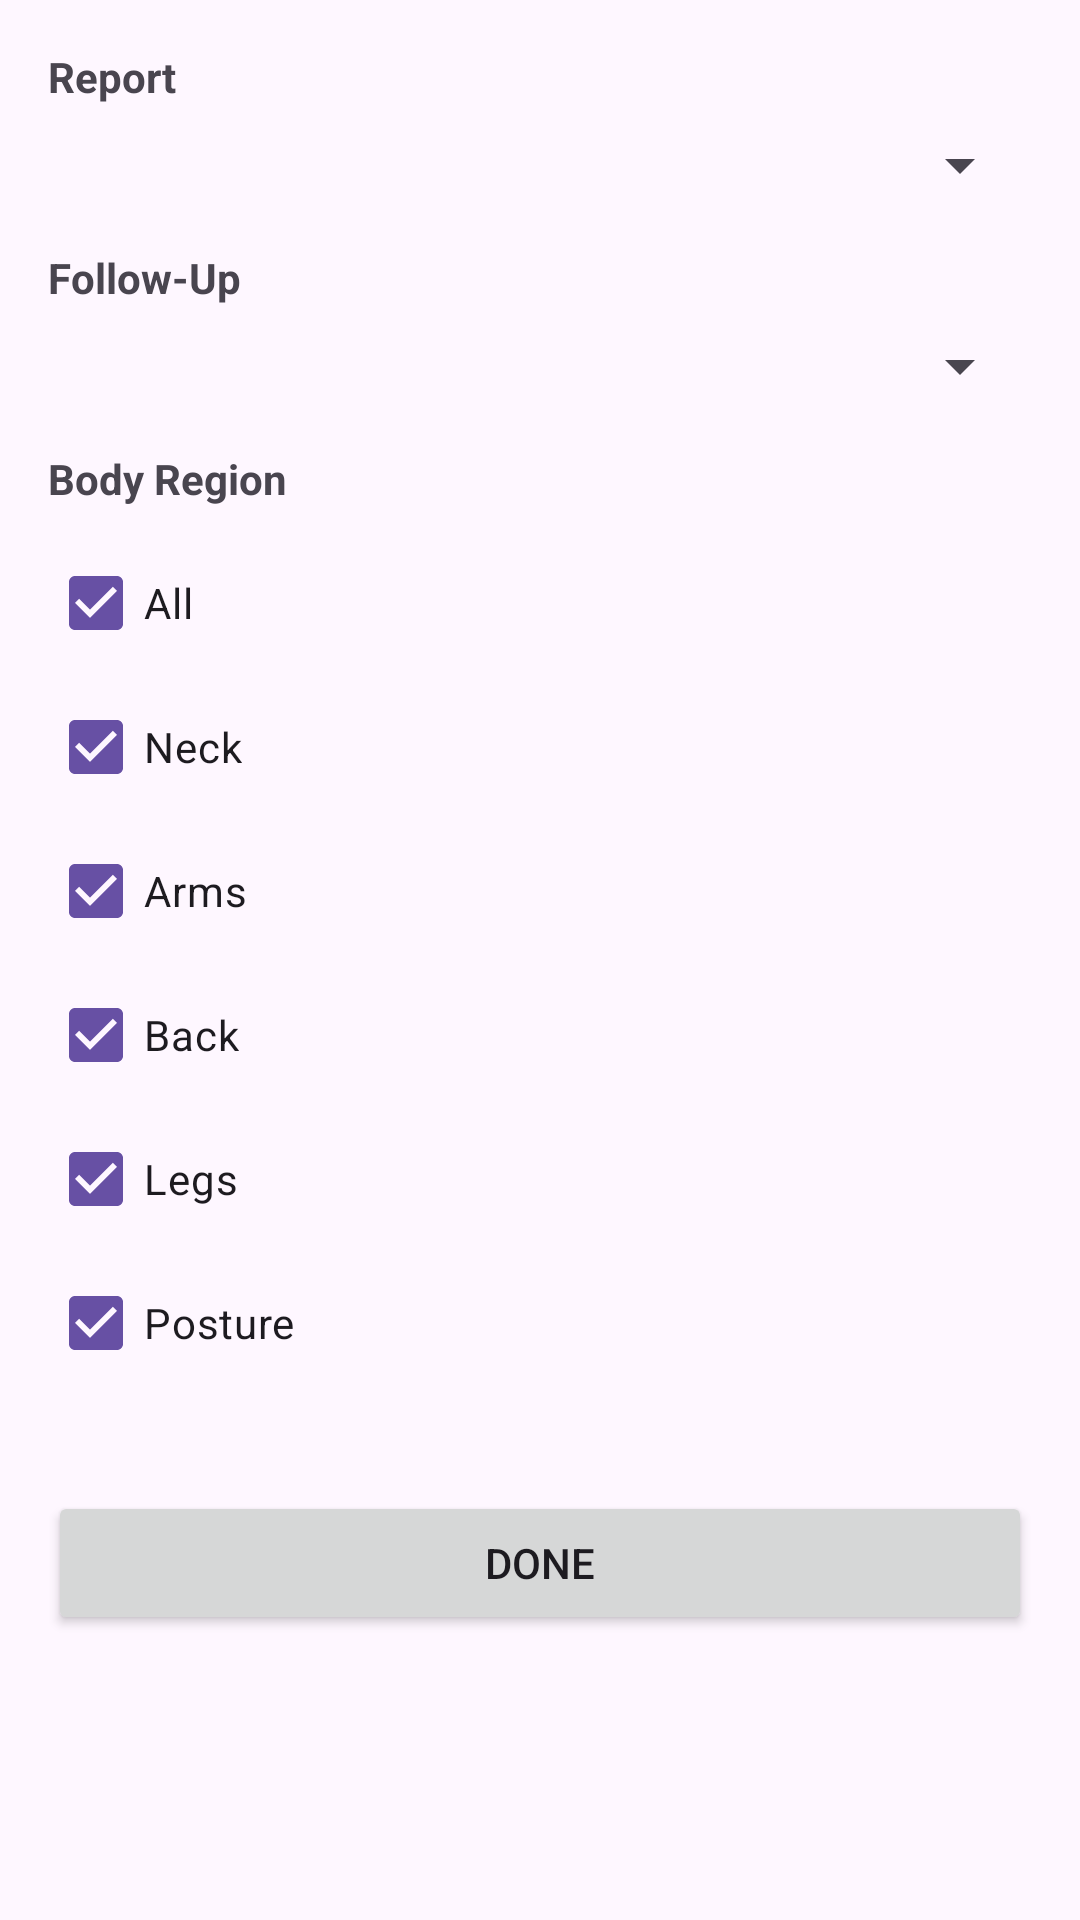

This screen was rendered from an Android layout file. Write that file and the resources it references.
<!-- AndroidManifest.xml: application theme Theme.Filter_Test -->
<!-- res/layout/custom_menu_laytout.xml -->
<?xml version="1.0" encoding="utf-8"?>
<LinearLayout xmlns:android="http://schemas.android.com/apk/res/android"
    android:layout_width="match_parent"
    android:layout_height="wrap_content"
    android:orientation="vertical"
    android:padding="16dp">

    
    <TextView
        android:layout_width="wrap_content"
        android:layout_height="wrap_content"
        android:text="Report"
        android:textStyle="bold"
        android:layout_marginBottom="8dp"/>

    <Spinner
        android:id="@+id/reportSpinner"
        android:layout_width="match_parent"
        android:layout_height="wrap_content"
        android:layout_marginBottom="16dp"/>

    
    <TextView
        android:layout_width="wrap_content"
        android:layout_height="wrap_content"
        android:text="Follow-Up"
        android:textStyle="bold"
        android:layout_marginBottom="8dp"/>

    <Spinner
        android:id="@+id/followUpSpinner"
        android:layout_width="match_parent"
        android:layout_height="wrap_content"
        android:layout_marginBottom="16dp"/>

    
    <TextView
        android:layout_width="wrap_content"
        android:layout_height="wrap_content"
        android:text="Body Region"
        android:textStyle="bold"
        android:layout_marginBottom="8dp"/>

    <ScrollView
        android:layout_width="match_parent"
        android:layout_height="wrap_content"
        android:layout_marginBottom="16dp">

        <LinearLayout
            android:layout_width="match_parent"
            android:layout_height="wrap_content"
            android:orientation="vertical">

            <CheckBox
                android:id="@+id/checkBoxAll"
                android:layout_width="wrap_content"
                android:layout_height="wrap_content"
                android:text="All"
                android:checked="true"/>

            <CheckBox
                android:id="@+id/checkBoxNeck"
                android:layout_width="wrap_content"
                android:layout_height="wrap_content"
                android:text="Neck"
                android:checked="true"/>

            <CheckBox
                android:id="@+id/checkBoxArms"
                android:layout_width="wrap_content"
                android:layout_height="wrap_content"
                android:text="Arms"
                android:checked="true"/>

            <CheckBox
                android:id="@+id/checkBoxBack"
                android:layout_width="wrap_content"
                android:layout_height="wrap_content"
                android:text="Back"
                android:checked="true"/>

            <CheckBox
                android:id="@+id/checkBoxLegs"
                android:layout_width="wrap_content"
                android:layout_height="wrap_content"
                android:text="Legs"
                android:checked="true"/>

            <CheckBox
                android:id="@+id/checkBoxPosture"
                android:layout_width="wrap_content"
                android:layout_height="wrap_content"
                android:text="Posture"
                android:checked="true"/>

        </LinearLayout>
    </ScrollView>

    
    <Button
        android:id="@+id/doneButton"
        android:layout_width="match_parent"
        android:layout_height="wrap_content"
        android:text="Done"
        android:layout_marginTop="16dp"/>

</LinearLayout>
<!-- resources referenced by this layout -->
<resources>
  <style name="Theme.Filter_Test" parent="Base.Theme.Filter_Test" />
  <style name="Base.Theme.Filter_Test" parent="Theme.Material3.DayNight.NoActionBar">
          
          
      </style>
</resources>
